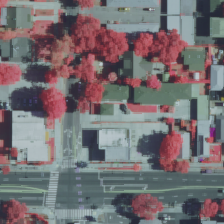

Data behind this chart, as committed beside it:
treeID, x, y
24940, 84, 105
24941, 83, 64
24942, 60, 57
24943, 61, 48
24944, 60, 40
24945, 84, 29
24946, 61, 29
30327, 14, 211
30328, 8, 170
30329, 143, 210
30330, 182, 168
30331, 214, 167
30334, 211, 209
43441, 130, 168
